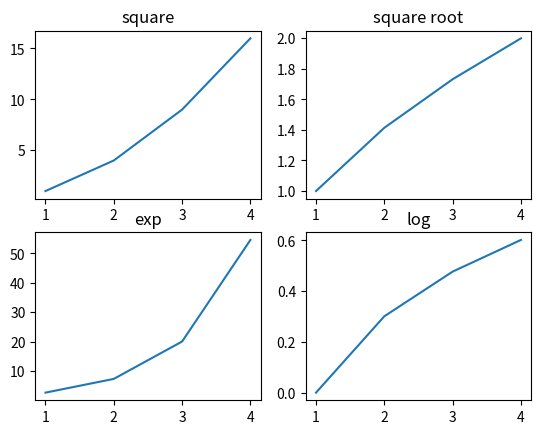

Here is the Python script that generated this plot:
# -*- coding: utf-8 -*-
"""
Created on Tue Feb 27 13:57:09 2018

[redacted]
Matplotlib - Subplots() Function
"""
"""
Matplotlib’s pyplot API has a convenience function called subplots() 
which acts as a utility wrapper and helps in creating common layouts of subplots, 
including the enclosing figure object, in a single call.
"""
import matplotlib.pyplot as plt

#Plt.subplots(nrows, ncols)
#The two integer arguments to this function specify the number of rows and columns of the subplot grid. 
#The function returns a figure object and a tuple containing axes objects equal to nrows*ncols. 
#Each axes object is accessible by its index. 
#Here we create a subplot of 2 rows by 2 columns and 
#display 4 different plots in each subplot.

fig,a =  plt.subplots(2,2)

import numpy as np
x = np.arange(1,5)

a[0][0].plot(x,x*x)
a[0][0].set_title('square')
a[0][1].plot(x,np.sqrt(x))
a[0][1].set_title('square root')
a[1][0].plot(x,np.exp(x))
a[1][0].set_title('exp')
a[1][1].plot(x,np.log10(x))
a[1][1].set_title('log')

plt.show()